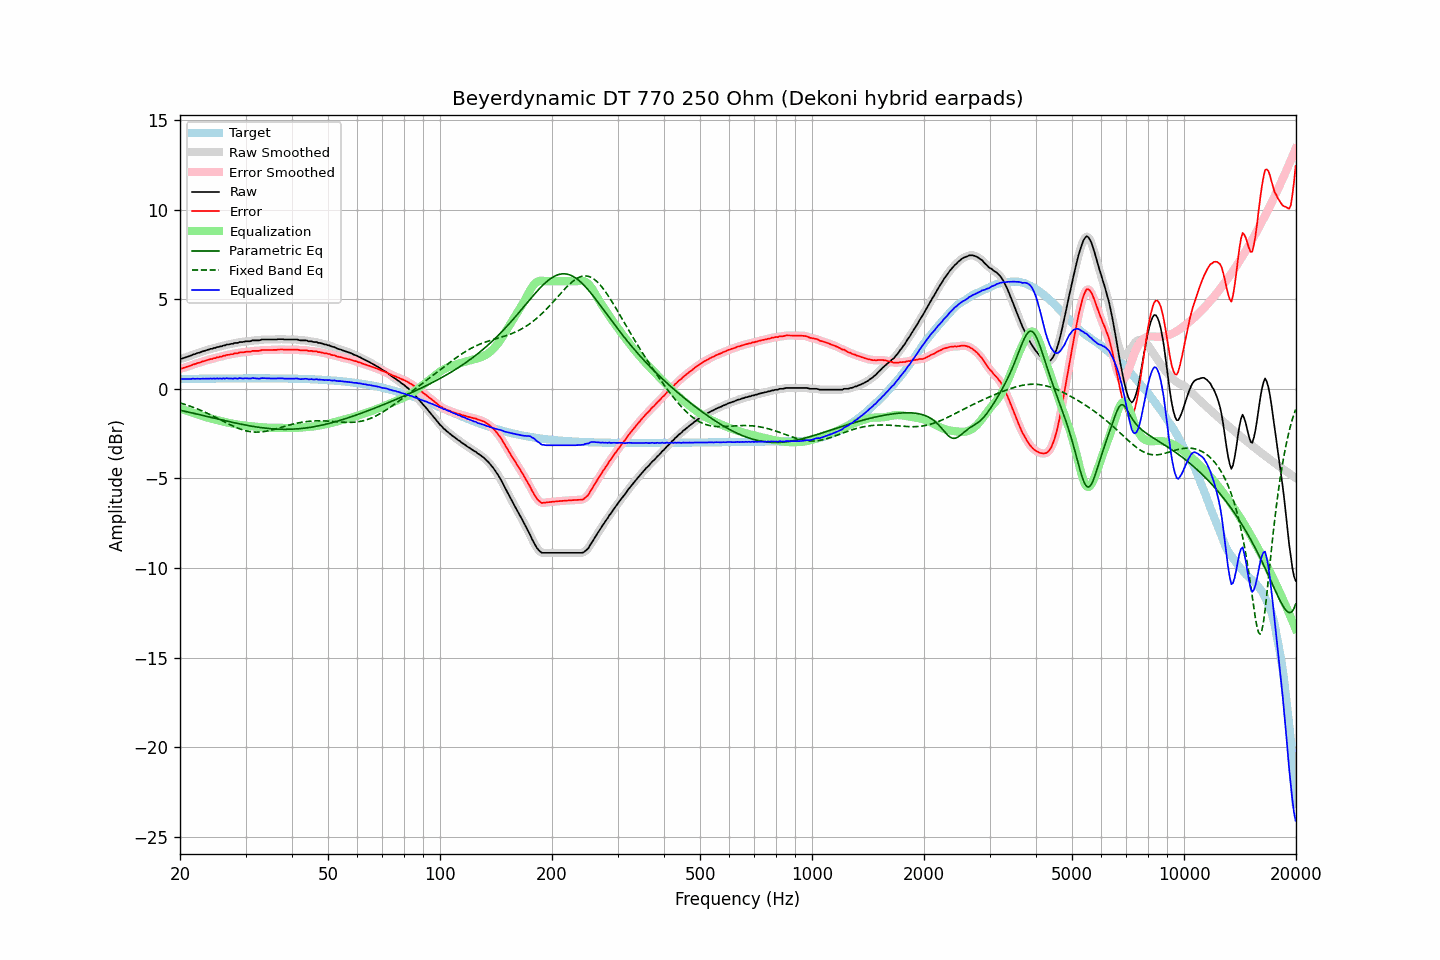

Source data for this figure (header and first rows):
frequency, raw, error, smoothed, error_smoothed, equalization, parametric_eq, fixed_band_eq, equalized_raw, equalized_smoothed, target
20.00, 1.67, 1.12, 1.67, 1.12, -1.11, -1.20, -0.79, 0.56, 0.56, 0.55
20.20, 1.68, 1.13, 1.69, 1.14, -1.14, -1.22, -0.82, 0.54, 0.55, 0.55
20.40, 1.71, 1.16, 1.71, 1.16, -1.17, -1.24, -0.84, 0.54, 0.55, 0.55
20.61, 1.74, 1.19, 1.74, 1.19, -1.19, -1.26, -0.87, 0.55, 0.54, 0.55
20.81, 1.77, 1.22, 1.77, 1.22, -1.22, -1.28, -0.90, 0.55, 0.55, 0.55
21.02, 1.80, 1.25, 1.80, 1.25, -1.25, -1.30, -0.93, 0.55, 0.55, 0.55
21.23, 1.83, 1.28, 1.83, 1.28, -1.28, -1.32, -0.96, 0.55, 0.55, 0.55
21.44, 1.86, 1.31, 1.87, 1.31, -1.31, -1.34, -0.99, 0.55, 0.56, 0.56
21.66, 1.91, 1.35, 1.90, 1.34, -1.34, -1.36, -1.03, 0.57, 0.56, 0.56
21.87, 1.93, 1.37, 1.93, 1.38, -1.37, -1.38, -1.06, 0.56, 0.56, 0.56
22.09, 1.96, 1.40, 1.97, 1.41, -1.40, -1.40, -1.09, 0.56, 0.56, 0.56
22.31, 2.00, 1.44, 1.99, 1.43, -1.43, -1.42, -1.13, 0.57, 0.56, 0.56
22.54, 2.02, 1.46, 2.02, 1.46, -1.46, -1.44, -1.17, 0.56, 0.56, 0.56
22.76, 2.05, 1.49, 2.05, 1.49, -1.49, -1.46, -1.21, 0.56, 0.56, 0.56
22.99, 2.09, 1.53, 2.08, 1.52, -1.52, -1.48, -1.24, 0.57, 0.56, 0.56
23.22, 2.11, 1.55, 2.11, 1.55, -1.55, -1.50, -1.28, 0.56, 0.57, 0.56
23.45, 2.14, 1.58, 2.14, 1.58, -1.57, -1.52, -1.32, 0.57, 0.57, 0.56
23.69, 2.17, 1.60, 2.17, 1.60, -1.60, -1.54, -1.37, 0.57, 0.57, 0.57
23.92, 2.19, 1.62, 2.19, 1.63, -1.63, -1.57, -1.41, 0.56, 0.57, 0.57
24.16, 2.23, 1.66, 2.22, 1.65, -1.65, -1.59, -1.45, 0.58, 0.57, 0.57
24.40, 2.23, 1.66, 2.24, 1.67, -1.68, -1.61, -1.50, 0.55, 0.57, 0.57
24.65, 2.28, 1.71, 2.27, 1.70, -1.70, -1.63, -1.54, 0.58, 0.57, 0.57
24.89, 2.28, 1.71, 2.29, 1.72, -1.72, -1.65, -1.59, 0.56, 0.57, 0.57
25.14, 2.33, 1.76, 2.32, 1.75, -1.74, -1.67, -1.63, 0.59, 0.58, 0.57
25.39, 2.33, 1.76, 2.34, 1.76, -1.77, -1.69, -1.68, 0.56, 0.57, 0.57
25.65, 2.37, 1.80, 2.36, 1.79, -1.79, -1.71, -1.72, 0.58, 0.57, 0.57
25.91, 2.37, 1.80, 2.38, 1.81, -1.81, -1.74, -1.77, 0.56, 0.57, 0.57
26.16, 2.42, 1.85, 2.41, 1.83, -1.83, -1.76, -1.82, 0.59, 0.57, 0.57
26.43, 2.42, 1.84, 2.43, 1.86, -1.85, -1.78, -1.86, 0.57, 0.58, 0.58
26.69, 2.47, 1.89, 2.46, 1.88, -1.87, -1.80, -1.91, 0.60, 0.58, 0.58
26.96, 2.47, 1.89, 2.48, 1.90, -1.89, -1.82, -1.95, 0.58, 0.58, 0.58
27.23, 2.49, 1.91, 2.49, 1.91, -1.91, -1.84, -2.00, 0.58, 0.58, 0.58
27.50, 2.51, 1.93, 2.50, 1.93, -1.93, -1.86, -2.04, 0.58, 0.57, 0.58
27.77, 2.51, 1.93, 2.53, 1.95, -1.95, -1.88, -2.08, 0.56, 0.58, 0.58
28.05, 2.56, 1.98, 2.54, 1.96, -1.97, -1.90, -2.12, 0.59, 0.58, 0.58
28.33, 2.56, 1.98, 2.56, 1.98, -1.98, -1.92, -2.16, 0.58, 0.58, 0.58
28.62, 2.56, 1.98, 2.58, 2.00, -2.00, -1.94, -2.20, 0.56, 0.59, 0.58
28.90, 2.61, 2.03, 2.59, 2.01, -2.01, -1.96, -2.23, 0.60, 0.58, 0.58
29.19, 2.61, 2.03, 2.61, 2.02, -2.02, -1.97, -2.26, 0.59, 0.58, 0.58
29.48, 2.61, 2.03, 2.62, 2.04, -2.04, -1.99, -2.29, 0.57, 0.59, 0.58
29.78, 2.63, 2.05, 2.63, 2.05, -2.05, -2.01, -2.32, 0.58, 0.58, 0.58
30.08, 2.65, 2.07, 2.64, 2.06, -2.06, -2.03, -2.34, 0.59, 0.58, 0.58
30.38, 2.65, 2.07, 2.65, 2.06, -2.07, -2.04, -2.36, 0.58, 0.58, 0.58
30.68, 2.65, 2.07, 2.66, 2.07, -2.08, -2.06, -2.38, 0.57, 0.58, 0.58
30.99, 2.66, 2.08, 2.67, 2.09, -2.09, -2.08, -2.39, 0.57, 0.58, 0.58
31.30, 2.70, 2.12, 2.69, 2.10, -2.10, -2.09, -2.40, 0.60, 0.59, 0.58
31.61, 2.70, 2.12, 2.70, 2.11, -2.10, -2.11, -2.41, 0.60, 0.59, 0.58
31.93, 2.70, 2.12, 2.70, 2.12, -2.12, -2.12, -2.41, 0.58, 0.59, 0.58
32.24, 2.70, 2.12, 2.70, 2.11, -2.13, -2.13, -2.42, 0.57, 0.57, 0.58
32.57, 2.70, 2.12, 2.71, 2.12, -2.14, -2.15, -2.41, 0.56, 0.57, 0.58
32.89, 2.72, 2.14, 2.72, 2.14, -2.14, -2.16, -2.41, 0.58, 0.58, 0.58
33.22, 2.75, 2.17, 2.74, 2.16, -2.15, -2.17, -2.40, 0.60, 0.59, 0.58
33.55, 2.75, 2.17, 2.75, 2.17, -2.16, -2.18, -2.39, 0.59, 0.59, 0.58
33.89, 2.75, 2.17, 2.75, 2.17, -2.16, -2.19, -2.37, 0.59, 0.59, 0.58
34.23, 2.75, 2.17, 2.75, 2.17, -2.17, -2.20, -2.36, 0.58, 0.58, 0.58
34.57, 2.75, 2.17, 2.75, 2.17, -2.17, -2.21, -2.34, 0.58, 0.58, 0.58
34.92, 2.75, 2.17, 2.75, 2.17, -2.17, -2.22, -2.32, 0.58, 0.58, 0.58
35.27, 2.75, 2.17, 2.75, 2.17, -2.17, -2.23, -2.30, 0.58, 0.58, 0.58
35.62, 2.75, 2.17, 2.75, 2.17, -2.17, -2.24, -2.28, 0.58, 0.57, 0.58
35.97, 2.75, 2.17, 2.75, 2.17, -2.18, -2.24, -2.25, 0.57, 0.57, 0.58
... 635 more rows
